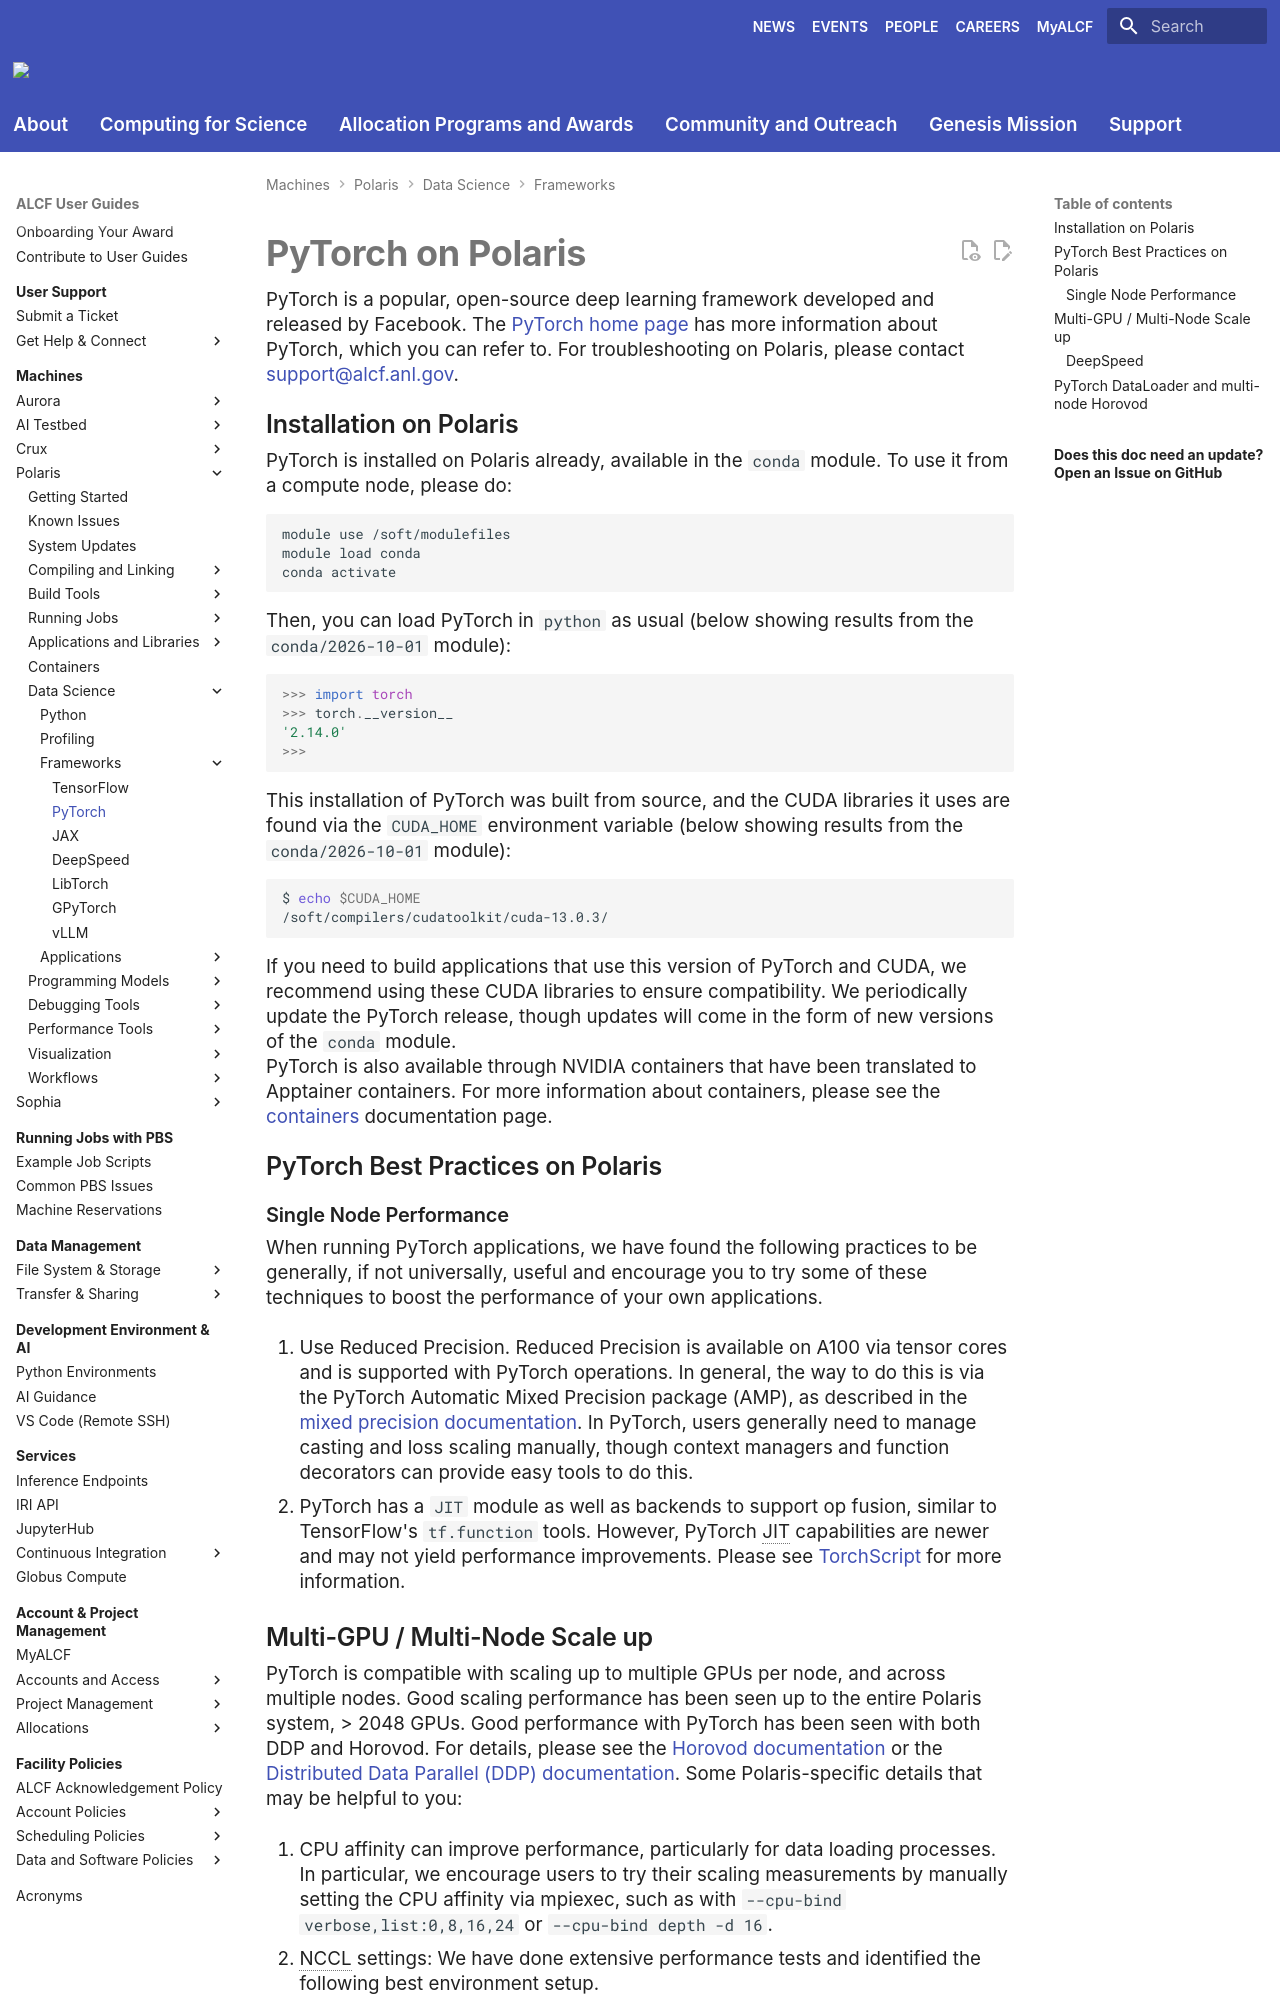

repository: argonne-lcf/user-guides · page: polaris/data-science/frameworks/pytorch/index.html · generator: mkdocs

# PyTorch on Polaris

PyTorch is a popular, open-source deep learning framework developed and released by Facebook. The [PyTorch home page](https://pytorch.org/) has more information about PyTorch, which you can refer to. For troubleshooting on Polaris, please contact support@alcf.anl.gov.

## Installation on Polaris

PyTorch is installed on Polaris already, available in the `conda` module. To use it from a compute node, please do:

```bash
module use /soft/modulefiles
module load conda
conda activate
```

Then, you can load PyTorch in `python` as usual (below showing results from the `conda/2026-10-01` module):

```python
>>> import torch
>>> torch.__version__
'2.14.0'
>>>
```

This installation of PyTorch was built from source, and the CUDA libraries it uses are found via the `CUDA_HOME` environment variable (below showing results from the `conda/2026-10-01` module):

```bash
$ echo $CUDA_HOME
/soft/compilers/cudatoolkit/cuda-13.0.3/
```

If you need to build applications that use this version of PyTorch and CUDA, we recommend using these CUDA libraries to ensure compatibility. We periodically update the PyTorch release, though updates will come in the form of new versions of the `conda` module.

PyTorch is also available through NVIDIA containers that have been translated to Apptainer containers. For more information about containers, please see the [containers](../../containers/containers.md) documentation page.

## PyTorch Best Practices on Polaris

### Single Node Performance

When running PyTorch applications, we have found the following practices to be generally, if not universally, useful and encourage you to try some of these techniques to boost the performance of your own applications.

1. Use Reduced Precision. Reduced Precision is available on A100 via tensor cores and is supported with PyTorch operations. In general, the way to do this is via the PyTorch Automatic Mixed Precision package (AMP), as described in the [mixed precision documentation](https://pytorch.org/docs/stable/amp.html). In PyTorch, users generally need to manage casting and loss scaling manually, though context managers and function decorators can provide easy tools to do this.

2. PyTorch has a `JIT` module as well as backends to support op fusion, similar to TensorFlow's `tf.function` tools. However, PyTorch JIT capabilities are newer and may not yield performance improvements. Please see [TorchScript](https://pytorch.org/docs/stable/jit.html) for more information.
